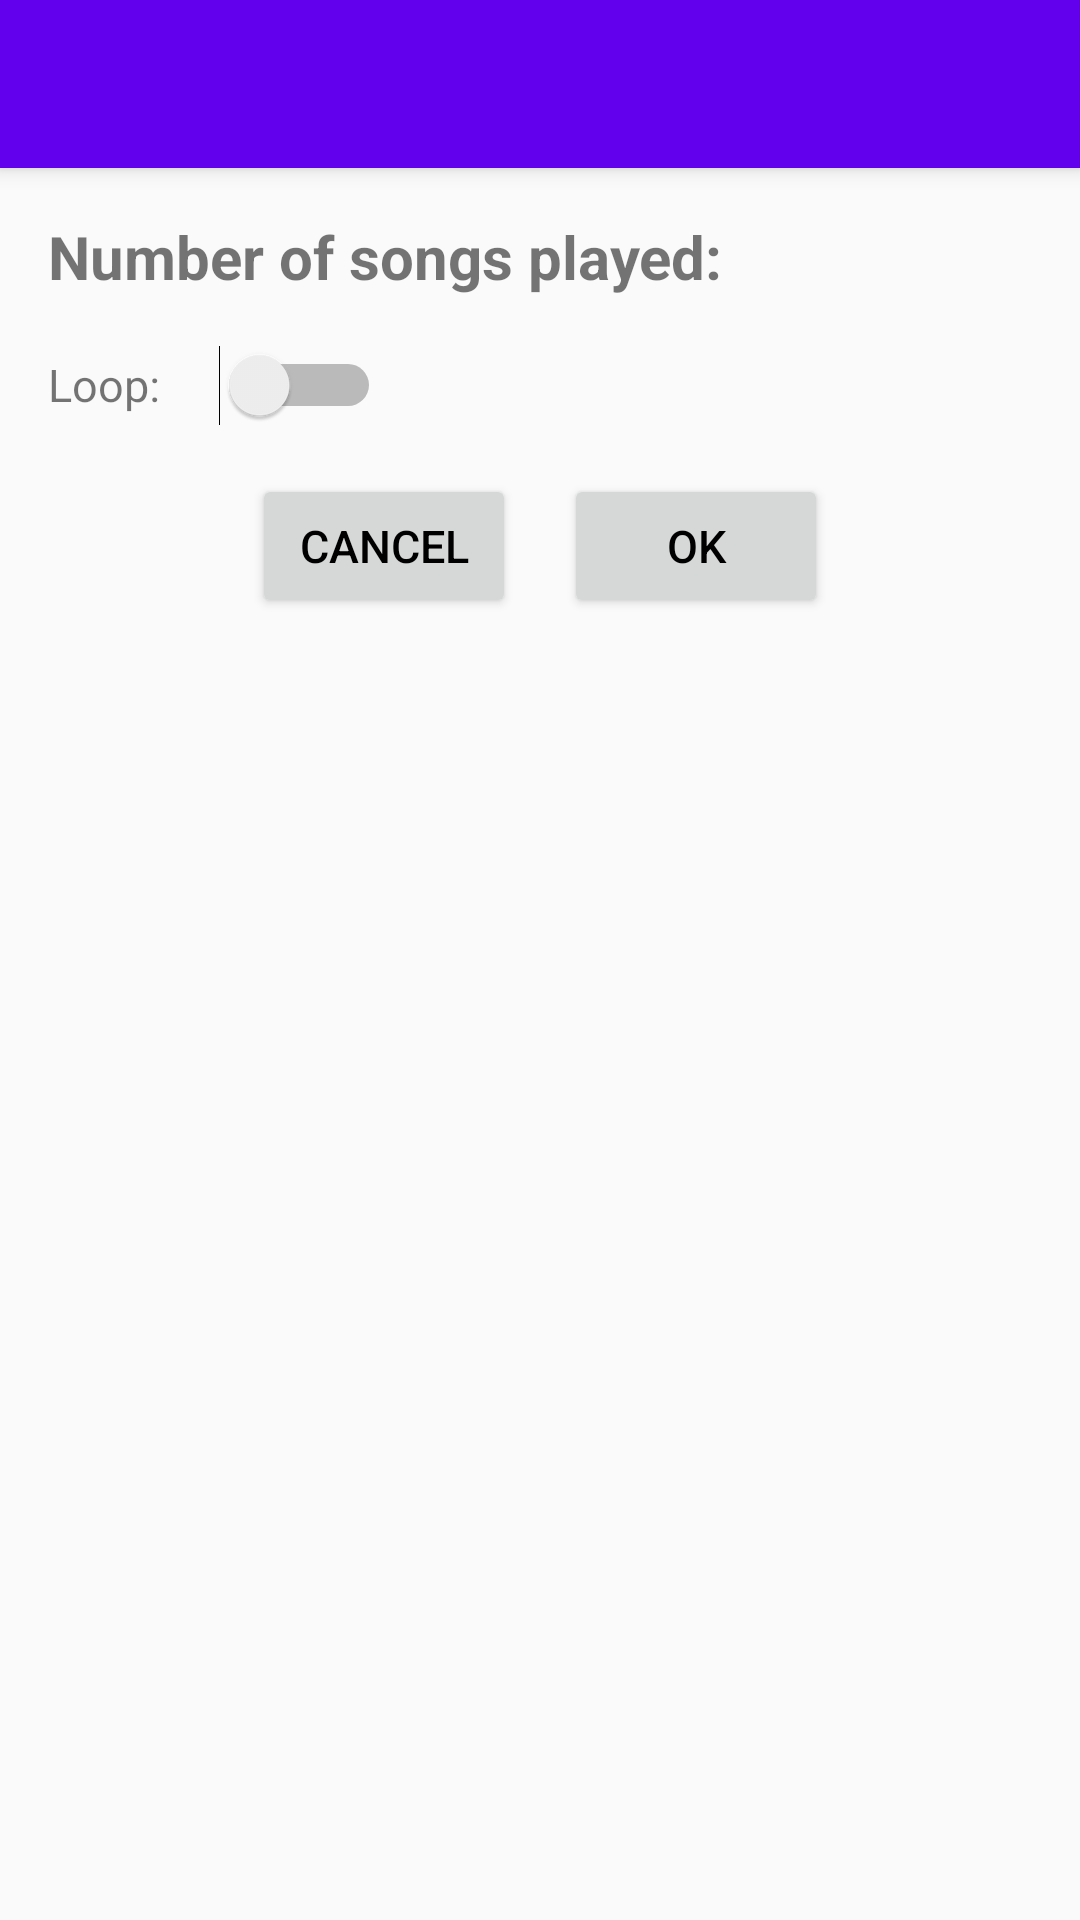

Layout XML and referenced resources for this Android screen:
<!-- AndroidManifest.xml: application theme AppTheme -->
<!-- res/layout/activity_settings.xml -->
<?xml version="1.0" encoding="utf-8"?>
<androidx.coordinatorlayout.widget.CoordinatorLayout
        xmlns:android="http://schemas.android.com/apk/res/android"
        xmlns:app="http://schemas.android.com/apk/res-auto"
        xmlns:tools="http://schemas.android.com/tools"
        android:layout_width="match_parent"
        android:layout_height="match_parent"
        tools:context=".MainActivity">

    <com.google.android.material.appbar.AppBarLayout
            android:layout_width="match_parent"
            android:layout_height="wrap_content"
            android:theme="@style/AppTheme.AppBarOverlay">

        <androidx.appcompat.widget.Toolbar
                android:id="@+id/settingsToolbar"
                android:layout_width="match_parent"
                android:layout_height="?attr/actionBarSize"
                android:background="?attr/colorPrimary"
                app:popupTheme="@style/AppTheme.PopupOverlay" />

    </com.google.android.material.appbar.AppBarLayout>

    <include layout="@layout/content_settings" />

</androidx.coordinatorlayout.widget.CoordinatorLayout>
<!-- res/layout/content_settings.xml (included above) -->
<?xml version="1.0" encoding="utf-8"?>
<LinearLayout
        xmlns:android="http://schemas.android.com/apk/res/android"
        xmlns:app="http://schemas.android.com/apk/res-auto"
        xmlns:tools="http://schemas.android.com/tools"
        app:layout_behavior="@string/appbar_scrolling_view_behavior"
        tools:context=".MainActivity"
        tools:showIn="@layout/activity_settings"
        android:orientation="vertical"
        android:layout_margin="8dp"
        android:layout_width="match_parent"
        android:layout_height="match_parent"
        android:gravity="center_horizontal">
      
      <LinearLayout
          android:layout_width="match_parent"
          android:layout_height="wrap_content">
            <TextView
                android:id="@+id/playSongText"
                android:layout_width="wrap_content"
                android:layout_height="wrap_content"
                android:text="Number of songs played:"
                android:textSize="20sp"
                android:textStyle="bold"
                android:layout_margin="8dp" />
            <TextView
                android:id="@+id/numSongs"
                android:layout_width="wrap_content"
                android:layout_height="wrap_content"
                android:textSize="15sp"
                android:layout_margin="8dp" />
      </LinearLayout>
      <LinearLayout
          android:layout_width="match_parent"
          android:layout_height="wrap_content">
            <TextView
                android:layout_width="wrap_content"
                android:layout_height="wrap_content"
                android:text="Loop: "
                android:textSize="15sp"
                android:layout_margin="8dp" />
            <Switch
                android:id="@+id/switchBar"
                android:layout_width="wrap_content"
                android:layout_height="wrap_content"
                android:layout_margin="8dp"
                android:clickable="true"
                tools:ignore="UseSwitchCompatOrMaterialXml"
                />
      </LinearLayout>
      <LinearLayout
          android:layout_width="wrap_content"
          android:layout_height="wrap_content"
          android:orientation="horizontal"
          app:layout_constraintEnd_toEndOf="parent"
          app:layout_constraintStart_toStartOf="parent"
          app:layout_constraintTop_toTopOf="parent">
            <Button
                android:id="@+id/cancel_button"
                android:layout_width="wrap_content"
                android:layout_height="wrap_content"
                android:text="CANCEL"
                android:textColor="#000000"
                android:textSize="15sp"
                android:layout_margin="8dp"
                android:layout_marginRight="20dp"
                android:layout_gravity="center"
                android:clickable="true"
                />
            <Button
                android:id="@+id/ok_button"
                android:layout_width="wrap_content"
                android:layout_height="wrap_content"
                android:text="OK"
                android:textColor="#000000"
                android:textSize="15sp"
                android:layout_margin="8dp"
                android:layout_gravity="center"
                android:clickable="true"
                />


      </LinearLayout>

</LinearLayout>
<!-- resources referenced by this layout -->
<resources>
  <style name="AppTheme.AppBarOverlay" parent="ThemeOverlay.AppCompat.Dark.ActionBar" />
  <style name="AppTheme.PopupOverlay" parent="ThemeOverlay.AppCompat.Light" />
  <style name="AppTheme" parent="Theme.AppCompat.DayNight.NoActionBar">
          
          <item name="colorPrimary">@color/colorPrimary</item>
          <item name="colorPrimaryDark">@color/colorPrimaryDark</item>
          <item name="colorAccent">@color/colorAccent</item>
      </style>
  <!-- not gathered from this repository: default colours our renderer supplied (Android Studio template values) -->
  <color name="colorPrimary">#FF6200EE</color>
  <color name="colorPrimaryDark">#FF3700B3</color>
  <color name="colorAccent">#FF03DAC5</color>
</resources>
